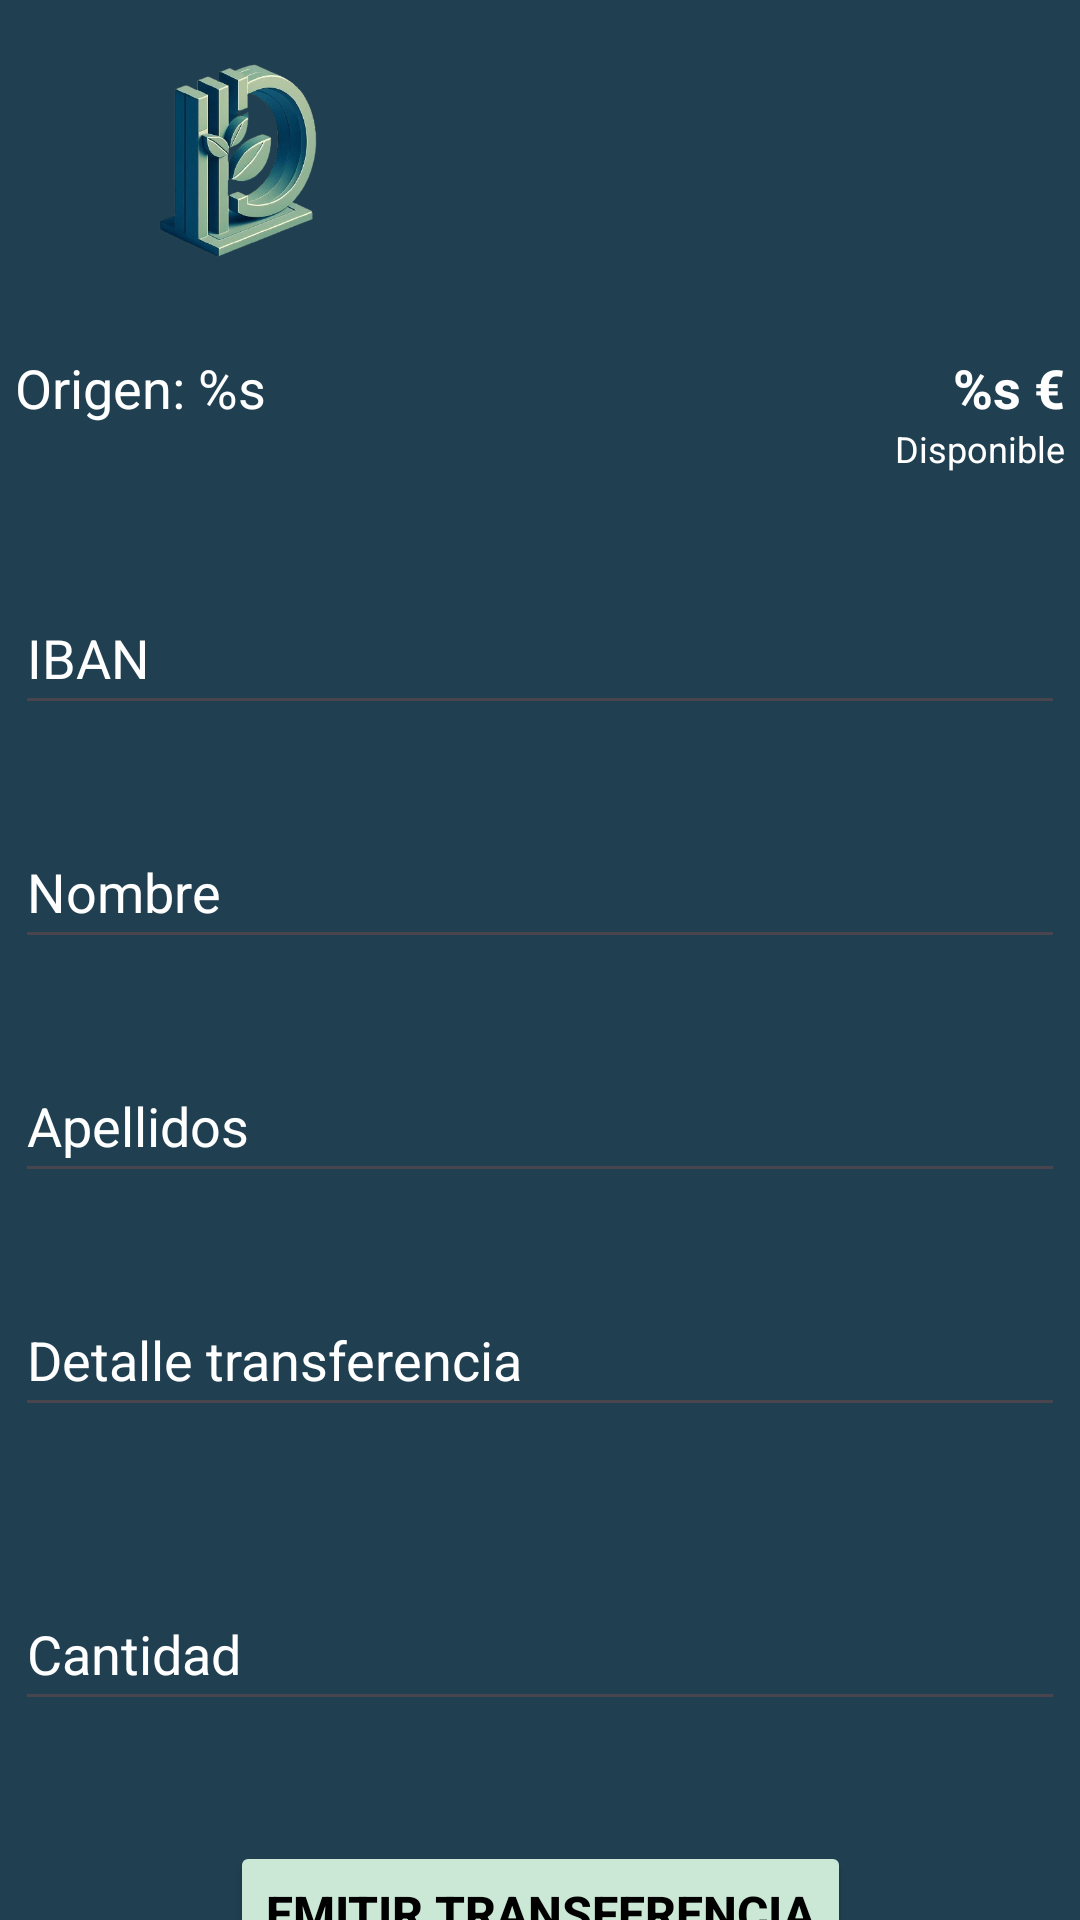

Write the Android layout XML for this screen, with the resource values it uses.
<!-- AndroidManifest.xml: application theme Theme.DicaroBank -->
<!-- res/layout/fragment_transaction_service.xml -->
<?xml version="1.0" encoding="utf-8"?>
<androidx.constraintlayout.widget.ConstraintLayout xmlns:android="http://schemas.android.com/apk/res/android"
    xmlns:app="http://schemas.android.com/apk/res-auto"
    xmlns:tools="http://schemas.android.com/tools"
    android:layout_width="match_parent"
    android:layout_height="match_parent"
    android:background="@color/blue_700"
    tools:context=".view.trasactionService.TransactionServiceFragment">

    <ImageView
        android:id="@+id/imageView"
        android:layout_width="108dp"
        android:layout_height="105dp"
        android:contentDescription="@string/logo_dicaro_bank"
        android:src="@drawable/logo_dicaro_bank"
        app:layout_constraintEnd_toEndOf="parent"
        app:layout_constraintHorizontal_bias="0.099"
        app:layout_constraintStart_toStartOf="parent"
        app:layout_constraintTop_toTopOf="parent" />

    <RelativeLayout
        android:id="@+id/relativeLayout"
        android:layout_width="350dp"
        android:layout_height="wrap_content"
        android:layout_marginTop="12dp"
        app:layout_constraintEnd_toEndOf="parent"
        app:layout_constraintHorizontal_bias="0.491"
        app:layout_constraintStart_toStartOf="parent"
        app:layout_constraintTop_toBottomOf="@+id/imageView">

        <TextView
            android:id="@+id/originAccountNumber_tv"
            android:layout_width="wrap_content"
            android:layout_height="wrap_content"
            android:text="@string/transactionService_origin_account_number"
            android:textColor="@color/white"
            android:textSize="18sp" />

        <TextView
            android:id="@+id/availableAmount_tv"
            android:layout_width="wrap_content"
            android:layout_height="wrap_content"
            android:layout_alignParentEnd="true"
            android:text="@string/transactionService_origin_account_balance"
            android:textColor="@color/white"
            android:textSize="18sp"
            android:textStyle="bold" />

        <TextView
            android:layout_width="wrap_content"
            android:layout_height="wrap_content"
            android:layout_below="@id/availableAmount_tv"
            android:layout_alignParentEnd="true"
            android:text="@string/transactionService_available"
            android:textColor="@color/white"
            android:textSize="12sp" />

    </RelativeLayout>

    <EditText
        android:id="@+id/destinyAccountNumber_et"
        android:layout_width="350dp"
        android:layout_height="48dp"
        android:layout_marginTop="36dp"
        android:hint="@string/transactionService_iban"
        android:textColor="@color/white"
        android:textColorHint="@color/white"
        app:layout_constraintEnd_toEndOf="@+id/relativeLayout"
        app:layout_constraintStart_toStartOf="@+id/relativeLayout"
        app:layout_constraintTop_toBottomOf="@+id/relativeLayout" />

    <EditText
        android:id="@+id/destinyUserName_et"
        android:layout_width="350dp"
        android:layout_height="48dp"
        android:layout_marginTop="30dp"
        android:hint="@string/transactionService_name"
        android:textColor="@color/white"
        android:textColorHint="@color/white"
        app:layout_constraintEnd_toEndOf="@+id/destinyAccountNumber_et"
        app:layout_constraintStart_toStartOf="@+id/destinyAccountNumber_et"
        app:layout_constraintTop_toBottomOf="@+id/destinyAccountNumber_et" />

    <EditText
        android:id="@+id/destinyUserSurname_et"
        android:layout_width="350dp"
        android:layout_height="48dp"
        android:layout_marginTop="30dp"
        android:hint="@string/transactionService_surname"
        android:textColor="@color/white"
        android:textColorHint="@color/white"
        app:layout_constraintEnd_toEndOf="@+id/destinyUserName_et"
        app:layout_constraintStart_toStartOf="@+id/destinyUserName_et"
        app:layout_constraintTop_toBottomOf="@+id/destinyUserName_et" />

    <EditText
        android:id="@+id/transactionDetail_et"
        android:layout_width="350dp"
        android:layout_height="48dp"
        android:layout_marginTop="30dp"
        android:hint="@string/transactionService_detail"
        android:textColor="@color/white"
        android:textColorHint="@color/white"
        app:layout_constraintEnd_toEndOf="@+id/destinyUserSurname_et"
        app:layout_constraintStart_toStartOf="@+id/destinyUserSurname_et"
        app:layout_constraintTop_toBottomOf="@+id/destinyUserSurname_et" />

    <EditText
        android:id="@+id/destinyAmount_et"
        android:layout_width="350dp"
        android:layout_height="48dp"
        android:layout_marginTop="50dp"
        android:hint="@string/amount"
        android:inputType="numberDecimal"
        android:textColor="@color/white"
        android:textColorHint="@color/white"
        app:layout_constraintEnd_toEndOf="@+id/transactionDetail_et"
        app:layout_constraintStart_toStartOf="@+id/transactionDetail_et"
        app:layout_constraintTop_toBottomOf="@+id/transactionDetail_et" />

    <Button
        android:id="@+id/issueTransaction_btn"
        android:layout_width="wrap_content"
        android:layout_height="wrap_content"
        android:layout_marginTop="40dp"
        android:backgroundTint="@color/blue_200"
        android:text="@string/transactionService_issue"
        android:textColor="@color/black"
        android:textSize="16sp"
        android:textStyle="bold"
        app:layout_constraintEnd_toEndOf="parent"
        app:layout_constraintStart_toStartOf="parent"
        app:layout_constraintTop_toBottomOf="@+id/destinyAmount_et" />


</androidx.constraintlayout.widget.ConstraintLayout>
<!-- resources referenced by this layout -->
<resources>
  <color name="black">#FF000000</color>
  <color name="blue_200">#CAE8D5</color>
  <color name="blue_700">#204051</color>
  <color name="white">#FFFFFFFF</color>
  <!-- drawable logo_dicaro_bank: png bitmap (drawable-nodpi, 32899 bytes) -->
  <string name="amount">Cantidad</string>
  <string name="logo_dicaro_bank">Logo Dicaro Bank</string>
  <string name="transactionService_available">Disponible</string>
  <string name="transactionService_detail">Detalle transferencia</string>
  <string name="transactionService_iban">IBAN</string>
  <string name="transactionService_issue">Emitir transferencia</string>
  <string name="transactionService_name">Nombre</string>
  <string name="transactionService_origin_account_balance">%s €</string>
  <string name="transactionService_origin_account_number">Origen: %s</string>
  <string name="transactionService_surname">Apellidos</string>
  <style name="Theme.DicaroBank" parent="Base.Theme.DicaroBank" />
  <style name="Base.Theme.DicaroBank" parent="Theme.Material3.DayNight.NoActionBar">
          
          <item name="colorPrimary">@color/blue_500</item>
          <item name="colorPrimaryVariant">@color/blue_700</item>
          <item name="colorOnPrimary">@color/white</item>
          
          <item name="colorSecondary">@color/blue_200</item>
          <item name="colorSecondaryVariant">@color/blue_300</item>
          <item name="colorOnSecondary">@color/black</item>
          <item name="colorSecondaryContainer">@color/blue_300</item>
          
          <item name="android:statusBarColor">@color/black</item>
      </style>
  <color name="blue_500">#3B6978</color>
  <color name="blue_300">#84A9AC</color>
</resources>
